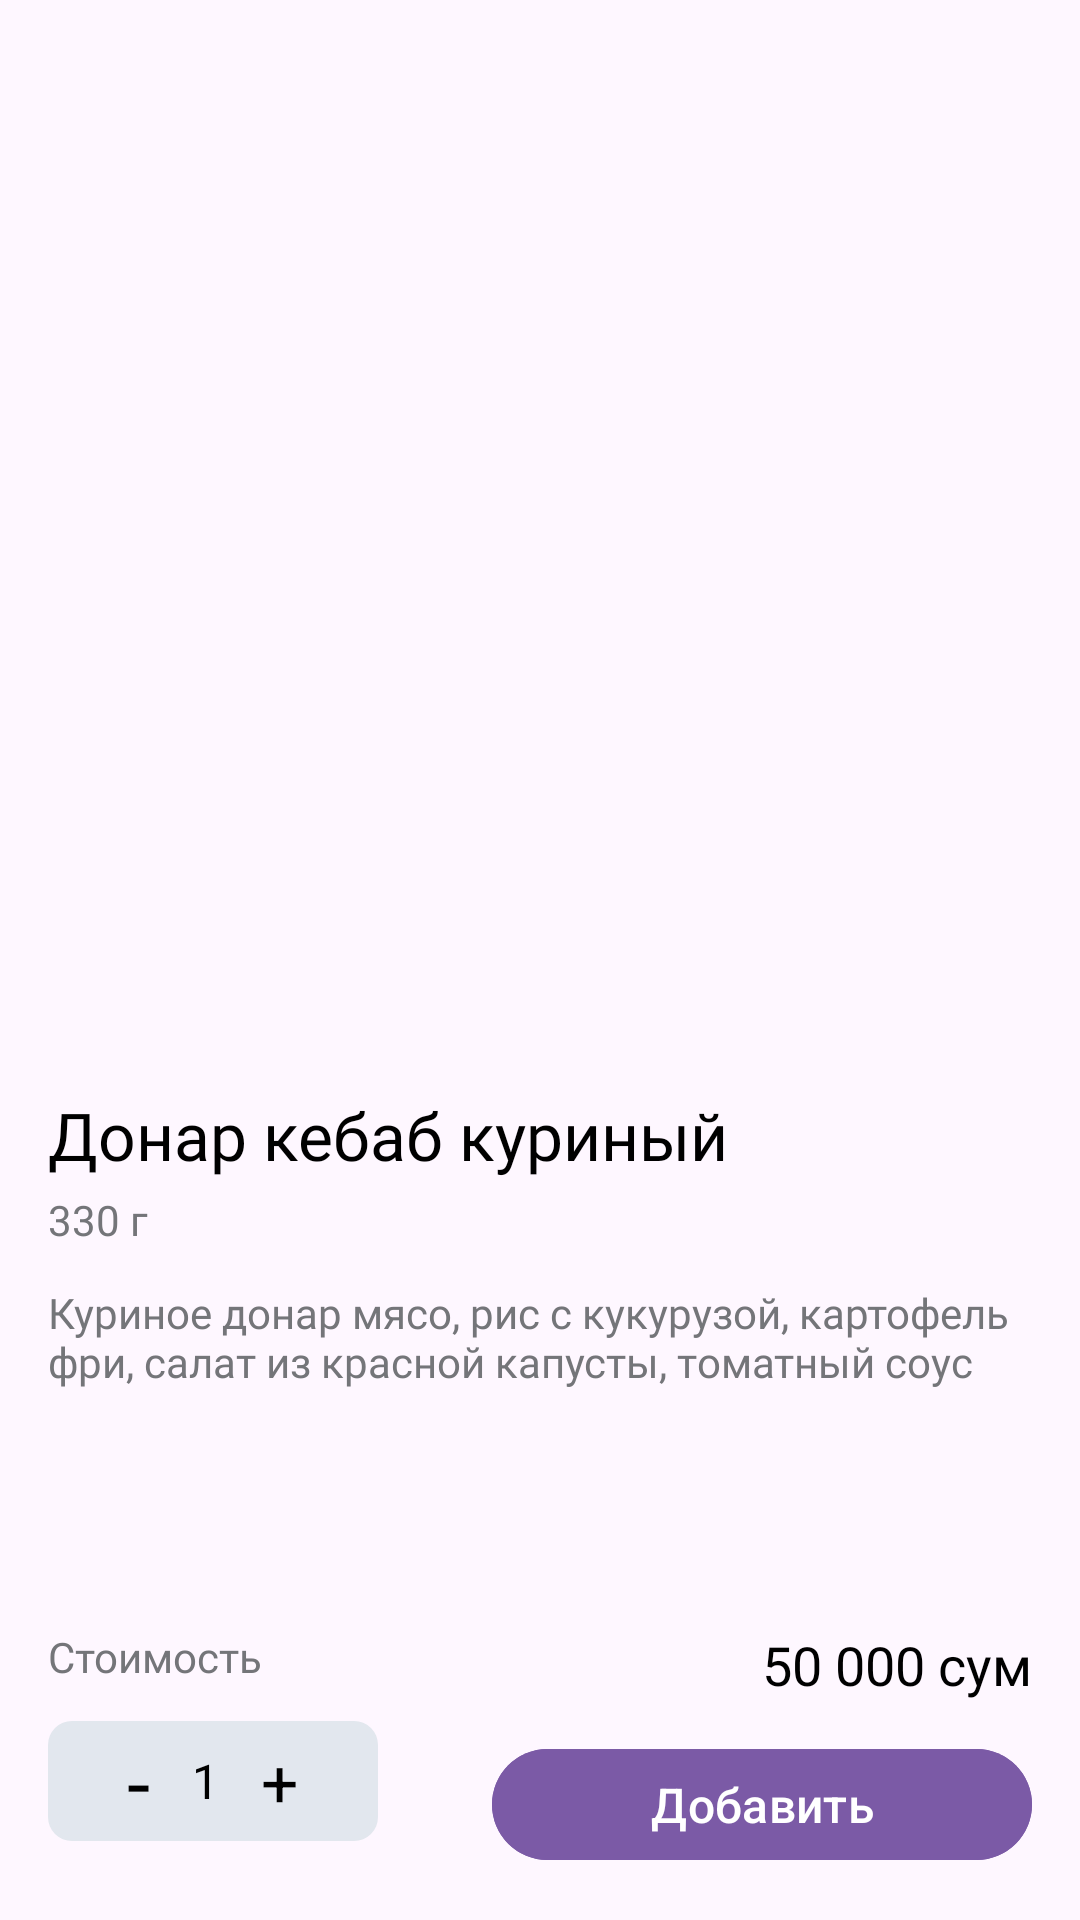

Write the Android layout XML for this screen, with the resource values it uses.
<!-- AndroidManifest.xml: application theme Theme.MaxWayAppClone -->
<!-- res/layout/dialog_bottom_search_detail.xml -->
<?xml version="1.0" encoding="utf-8"?>
<androidx.constraintlayout.widget.ConstraintLayout
    xmlns:android="http://schemas.android.com/apk/res/android"
    xmlns:app="http://schemas.android.com/apk/res-auto"
    android:layout_width="match_parent"
    android:layout_height="wrap_content"
    android:padding="16dp">

    <ScrollView
        android:id="@+id/scroll"
        android:layout_width="0dp"
        android:layout_height="wrap_content"
        android:fillViewport="true"
        app:layout_constraintTop_toTopOf="parent"
        app:layout_constraintBottom_toTopOf="@id/bottomLayout"
        app:layout_constraintStart_toStartOf="parent"
        app:layout_constraintEnd_toEndOf="parent">

        <LinearLayout
            android:layout_width="match_parent"
            android:layout_height="wrap_content"
            android:orientation="vertical">

            <ImageView
                android:id="@+id/image"
                android:layout_width="match_parent"
                android:layout_height="260dp"
                android:scaleType="centerCrop"
                android:src="@drawable/img_placeholder"/>

            <TextView
                android:id="@+id/name"
                android:layout_width="wrap_content"
                android:layout_height="wrap_content"
                android:text="Донар кебаб куриный"
                android:textSize="22sp"
                android:textColor="@color/black"
                android:layout_marginTop="16dp"
                android:fontFamily="@font/gold_play_bold"/>

            <TextView
                android:id="@+id/weigh_gram"
                android:layout_width="wrap_content"
                android:layout_height="wrap_content"
                android:text="330 г"
                android:textSize="14sp"
                android:textColor="@color/dark_grey"
                android:layout_marginTop="4dp"
                android:fontFamily="@font/gold_play_regular"/>

            <TextView
                android:id="@+id/title"
                android:layout_width="match_parent"
                android:layout_height="wrap_content"
                android:text="Куриное донар мясо, рис с кукурузой, картофель фри, салат из красной капусты, томатный соус"
                android:textSize="14sp"
                android:textColor="@color/dark_grey"
                android:layout_marginTop="12dp"
                android:fontFamily="@font/gold_play_regular"/>

        </LinearLayout>

    </ScrollView>

    <androidx.constraintlayout.widget.ConstraintLayout
        android:id="@+id/bottomLayout"
        android:layout_width="0dp"
        android:layout_height="wrap_content"
        android:paddingTop="8dp"
        app:layout_constraintBottom_toBottomOf="parent"
        app:layout_constraintStart_toStartOf="parent"
        app:layout_constraintEnd_toEndOf="parent">

        <TextView
            android:id="@+id/costTitle"
            android:layout_width="wrap_content"
            android:layout_height="wrap_content"
            android:text="@string/bottom_text"
            android:textColor="@color/dark_grey"
            android:textSize="14sp"
            android:fontFamily="@font/gold_play_bold"
            app:layout_constraintStart_toStartOf="parent"
            app:layout_constraintTop_toTopOf="parent"/>

        <TextView
            android:id="@+id/total_price"
            android:layout_width="wrap_content"
            android:layout_height="wrap_content"
            android:text="50 000 сум"
            android:textSize="18sp"
            android:textColor="@color/black"
            android:fontFamily="@font/gold_play_bold"
            app:layout_constraintEnd_toEndOf="parent"
            app:layout_constraintTop_toTopOf="parent"/>

        <LinearLayout
            android:id="@+id/counter"
            android:layout_width="110dp"
            android:layout_height="40dp"
            android:orientation="horizontal"
            android:gravity="center"
            android:background="@drawable/bg_round_8_light_black"
            android:layout_marginTop="12dp"
            app:layout_constraintStart_toStartOf="parent"
            app:layout_constraintTop_toBottomOf="@id/costTitle">

            <TextView
                android:id="@+id/btn_minus"
                android:layout_width="wrap_content"
                android:layout_height="wrap_content"
                android:text="@string/minus"
                android:textSize="28sp"
                android:textColor="@color/black"
                android:layout_marginHorizontal="10dp"/>

            <TextView
                android:id="@+id/count"
                android:layout_width="wrap_content"
                android:layout_height="wrap_content"
                android:text="1"
                android:textSize="16sp"
                android:textColor="@color/black"
                android:layout_margin="4dp"/>

            <TextView
                android:id="@+id/btn_plus"
                android:layout_width="wrap_content"
                android:layout_height="wrap_content"
                android:text="@string/plus"
                android:textSize="22sp"
                android:textColor="@color/black"
                android:layout_marginHorizontal="10dp"/>

        </LinearLayout>

        <com.google.android.material.button.MaterialButton
            android:id="@+id/btn_add"
            android:layout_width="180dp"
            android:layout_height="45dp"
            android:text="@string/item_product_add"
            android:textAllCaps="false"
            android:textColor="@color/white"
            android:backgroundTint="#7B5AA6"
            android:textSize="16sp"
            android:layout_marginTop="12dp"
            app:layout_constraintEnd_toEndOf="parent"
            app:layout_constraintTop_toBottomOf="@id/total_price"/>

    </androidx.constraintlayout.widget.ConstraintLayout>

</androidx.constraintlayout.widget.ConstraintLayout>
<!-- resources referenced by this layout -->
<resources>
  <color name="black">#FF000000</color>
  <color name="dark_grey">#747579</color>
  <color name="white">#FFFFFFFF</color>
  <!-- drawable bg_round_8_light_black (drawable) -->
  <?xml version="1.0" encoding="utf-8"?>
  <shape xmlns:android="http://schemas.android.com/apk/res/android">
  
      <corners android:radius="8dp"/>
      <solid android:color="@color/grey_stroke_white"/>
  
  </shape>
  <string name="bottom_text">Стоимость</string>
  <string name="item_product_add">Добавить</string>
  <string name="minus">-</string>
  <string name="plus">+</string>
  <style name="Theme.MaxWayAppClone" parent="Base.Theme.MaxWayAppClone" />
  <color name="grey_stroke_white">#E2E7EE</color>
  <style name="Base.Theme.MaxWayAppClone" parent="Theme.Material3.DayNight.NoActionBar">
          
          
          <item name="android:statusBarColor">@color/default_background_color</item>
          <item name="android:windowLightStatusBar">true</item>
      </style>
</resources>
